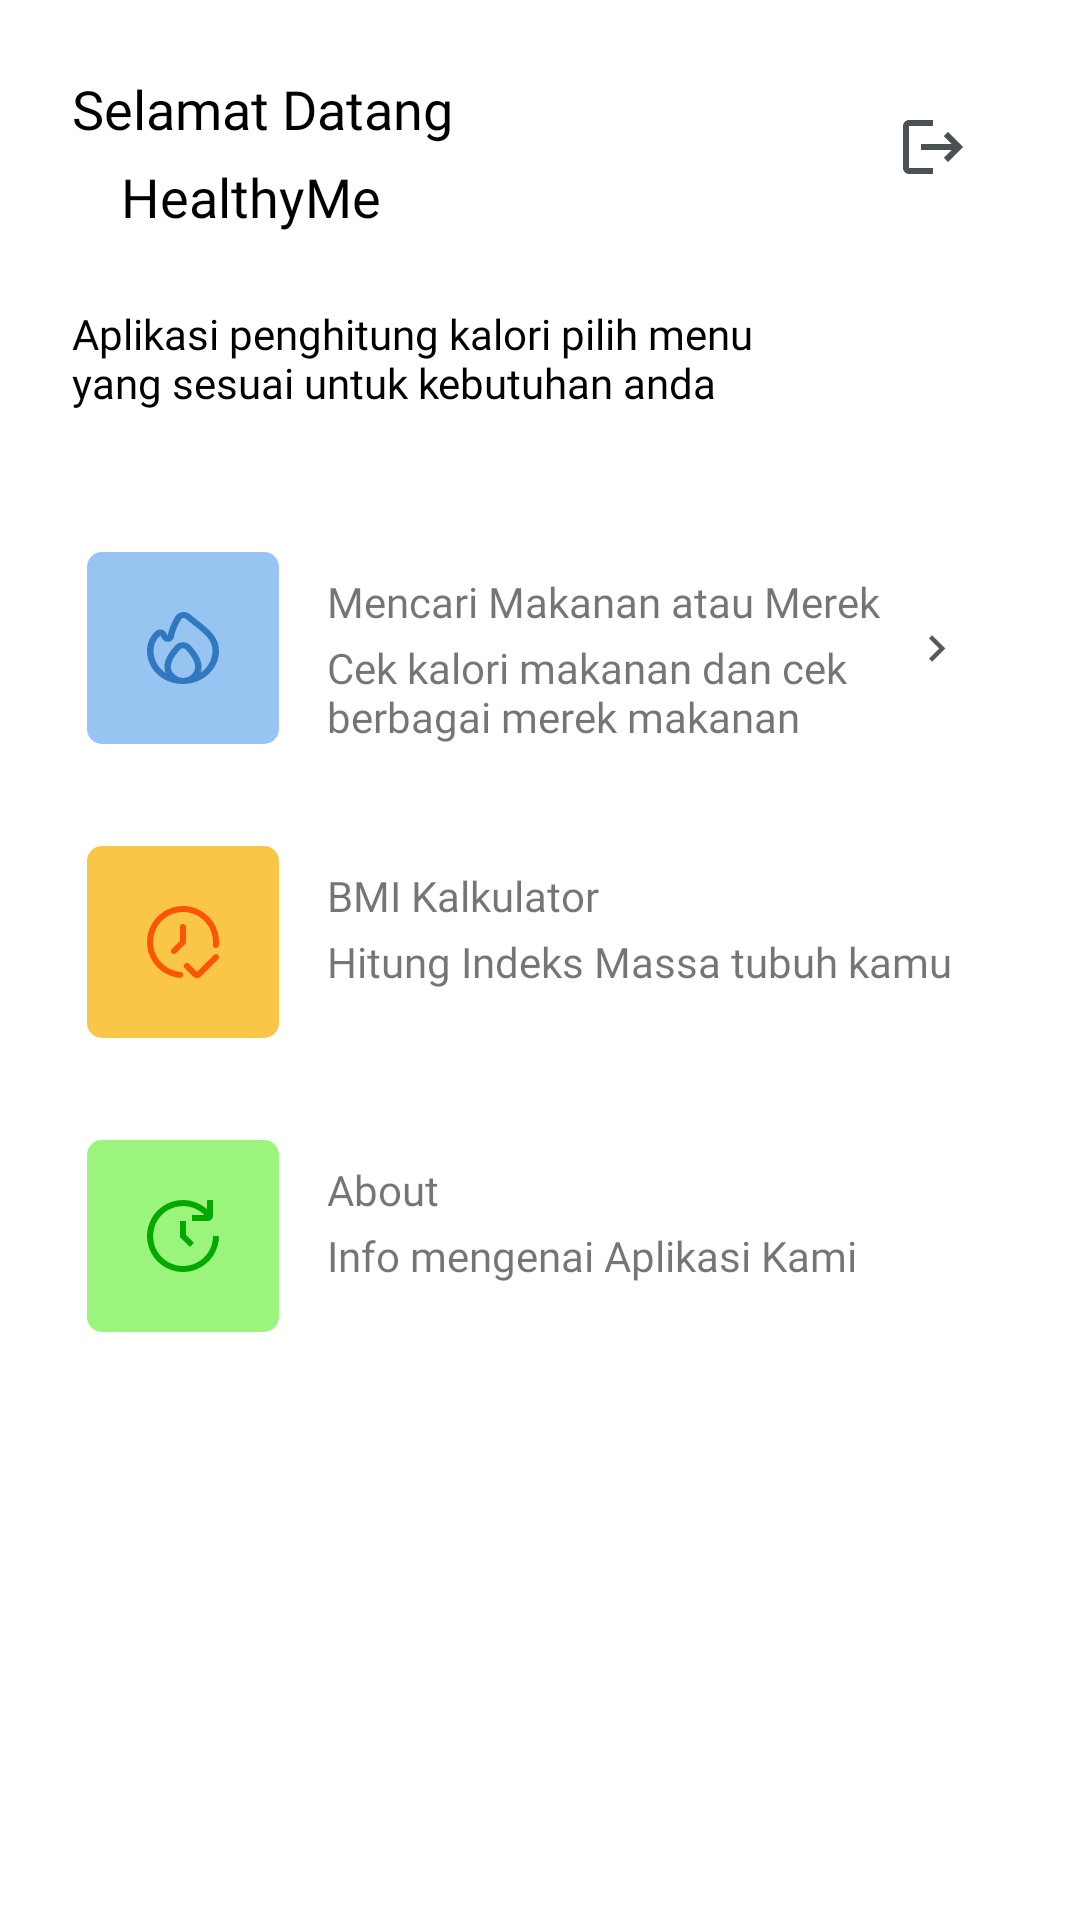

Write the Android layout XML for this screen, with the resource values it uses.
<!-- AndroidManifest.xml: application theme Theme.HealthyMe -->
<!-- res/layout/activity_main.xml -->
<?xml version="1.0" encoding="utf-8"?>
<androidx.constraintlayout.widget.ConstraintLayout xmlns:android="http://schemas.android.com/apk/res/android"
    xmlns:app="http://schemas.android.com/apk/res-auto"
    xmlns:tools="http://schemas.android.com/tools"
    android:layout_width="match_parent"
    android:layout_height="match_parent"
    tools:context=".ui.activity.ActivityMain">

    <ImageButton
        android:id="@+id/btn_logout"
        android:layout_width="50dp"
        android:layout_height="50dp"
        android:layout_marginTop="24dp"
        android:layout_marginEnd="24dp"
        android:background="@color/white"
        android:contentDescription="@string/imageuser"
        app:layout_constraintEnd_toEndOf="parent"
        app:layout_constraintTop_toTopOf="parent"
        android:src="@drawable/baseline_logout_24" />

    <TextView
        android:id="@+id/apk"
        android:layout_width="wrap_content"
        android:layout_height="wrap_content"
        android:layout_marginTop="5dp"
        android:layout_marginEnd="24dp"
        android:fontFamily="@font/encodesans_bold"
        android:text="@string/healthyme"
        android:textColor="@color/black"
        android:textSize="18sp"
        app:layout_constraintEnd_toEndOf="@+id/welcome"
        app:layout_constraintTop_toBottomOf="@+id/welcome" />

    <TextView
        android:id="@+id/welcome"
        android:layout_width="wrap_content"
        android:layout_height="wrap_content"
        android:layout_marginStart="24dp"
        android:fontFamily="@font/droid_sans"
        android:text="@string/selamat_datang"
        android:textColor="@color/black"
        android:textSize="18sp"
        app:layout_constraintStart_toStartOf="parent"
        app:layout_constraintTop_toTopOf="@+id/btn_logout" />

    <TextView
        android:id="@+id/textView2"
        android:layout_width="wrap_content"
        android:layout_height="wrap_content"
        android:layout_marginStart="24dp"
        android:layout_marginTop="24dp"
        android:fontFamily="@font/droid_sans"
        android:text="@string/apk_hitung"
        android:textColor="@color/black"
        app:layout_constraintStart_toStartOf="parent"
        app:layout_constraintTop_toBottomOf="@+id/apk" />

    <LinearLayout
        android:id="@+id/linearLayout"
        android:layout_width="match_parent"
        android:layout_height="wrap_content"
        android:layout_marginStart="24dp"
        android:layout_marginTop="42dp"
        android:layout_marginEnd="24dp"
        android:orientation="horizontal"
        app:layout_constraintEnd_toEndOf="parent"
        app:layout_constraintStart_toStartOf="parent"
        app:layout_constraintTop_toBottomOf="@+id/textView2">

        <ImageView
            android:layout_width="wrap_content"
            android:layout_height="74dp"
            android:layout_marginStart="5dp"
            android:src="@drawable/gambar1" />

        <LinearLayout
            android:layout_width="wrap_content"
            android:layout_height="wrap_content"
            android:layout_marginStart="16dp"
            android:orientation="vertical">

            <TextView
                android:layout_width="wrap_content"
                android:layout_height="wrap_content"
                android:layout_marginTop="12dp"
                android:fontFamily="@font/encodesans_bold"
                android:text="@string/desk_makan" />

            <TextView
                android:layout_width="match_parent"
                android:layout_height="wrap_content"
                android:layout_marginTop="3dp"
                android:fontFamily="@font/droid_sans"
                android:text="@string/desk_kalori" />
        </LinearLayout>

        <ImageView
            android:layout_width="match_parent"
            android:layout_height="match_parent"
            android:layout_marginStart="10dp"
            android:layout_marginEnd="15dp"
            android:src="@drawable/baseline_keyboard_arrow_right_24" />
    </LinearLayout>

    <LinearLayout
        android:id="@+id/linearLayout2"
        android:layout_width="match_parent"
        android:layout_height="wrap_content"
        android:layout_marginStart="24dp"
        android:layout_marginTop="24dp"
        android:layout_marginEnd="24dp"
        android:orientation="horizontal"
        app:layout_constraintEnd_toEndOf="parent"
        app:layout_constraintStart_toStartOf="parent"
        app:layout_constraintTop_toBottomOf="@+id/linearLayout">

        <ImageView
            android:layout_width="wrap_content"
            android:layout_height="74dp"
            android:layout_marginStart="5dp"
            android:src="@drawable/gambar2" />

        <LinearLayout
            android:layout_width="wrap_content"
            android:layout_height="wrap_content"
            android:layout_marginStart="16dp"
            android:orientation="vertical">

            <TextView
                android:layout_width="wrap_content"
                android:layout_height="wrap_content"
                android:layout_marginTop="12dp"
                android:fontFamily="@font/encodesans_bold"
                android:text="@string/bmi_kalkulator" />

            <TextView
                android:layout_width="wrap_content"
                android:layout_height="wrap_content"
                android:layout_marginTop="3dp"
                android:fontFamily="@font/droid_sans"
                android:text="@string/hitung_indeks" />
        </LinearLayout>
        <ImageView
            android:layout_width="match_parent"
            android:layout_height="match_parent"
            android:layout_marginStart="10dp"
            android:layout_marginEnd="15dp"
            android:src="@drawable/baseline_keyboard_arrow_right_24" />

    </LinearLayout>

    <LinearLayout
        android:id="@+id/linearLayout3"
        android:layout_width="match_parent"
        android:layout_height="wrap_content"
        android:layout_marginStart="24dp"
        android:layout_marginTop="24dp"
        android:layout_marginEnd="24dp"
        android:orientation="horizontal"
        app:layout_constraintEnd_toEndOf="parent"
        app:layout_constraintStart_toStartOf="parent"
        app:layout_constraintTop_toBottomOf="@+id/linearLayout2">

        <ImageView
            android:layout_width="wrap_content"
            android:layout_height="74dp"
            android:layout_marginStart="5dp"
            android:src="@drawable/gambar3" />

        <LinearLayout
            android:layout_width="wrap_content"
            android:layout_height="wrap_content"
            android:layout_marginStart="16dp"
            android:orientation="vertical">

            <TextView
                android:layout_width="wrap_content"
                android:layout_height="wrap_content"
                android:layout_marginTop="12dp"
                android:fontFamily="@font/encodesans_bold"
                android:text="@string/about" />

            <TextView
                android:layout_width="212dp"
                android:layout_height="wrap_content"
                android:layout_marginTop="3dp"
                android:fontFamily="@font/droid_sans"
                android:text="@string/info" />
        </LinearLayout>
        <ImageView
            android:layout_width="match_parent"
            android:layout_height="match_parent"
            android:layout_marginStart="10dp"
            android:layout_marginEnd="15dp"
            android:src="@drawable/baseline_keyboard_arrow_right_24" />

    </LinearLayout>
</androidx.constraintlayout.widget.ConstraintLayout>
<!-- resources referenced by this layout -->
<resources>
  <color name="black">#FF000000</color>
  <color name="white">#FFFFFFFF</color>
  <!-- drawable baseline_keyboard_arrow_right_24 (drawable) -->
  <vector android:height="24dp" android:tint="#595959"
      android:viewportHeight="24" android:viewportWidth="24"
      android:width="24dp" xmlns:android="http://schemas.android.com/apk/res/android">
      <path android:fillColor="@android:color/white" android:pathData="M8.59,16.59L13.17,12 8.59,7.41 10,6l6,6 -6,6 -1.41,-1.41z"/>
  </vector>
  <!-- drawable baseline_logout_24 (drawable) -->
  <vector android:autoMirrored="true" android:height="24dp"
      android:tint="#4B5055" android:viewportHeight="24"
      android:viewportWidth="24" android:width="24dp" xmlns:android="http://schemas.android.com/apk/res/android">
      <path android:fillColor="@android:color/white" android:pathData="M17,7l-1.41,1.41L18.17,11H8v2h10.17l-2.58,2.58L17,17l5,-5zM4,5h8V3H4c-1.1,0 -2,0.9 -2,2v14c0,1.1 0.9,2 2,2h8v-2H4V5z"/>
  </vector>
  <!-- drawable gambar1: vector/xml drawable (drawable, 2080 chars, omitted) -->
  <!-- drawable gambar2: vector/xml drawable (drawable, 2982 chars, omitted) -->
  <!-- drawable gambar3 (drawable) -->
  <vector xmlns:android="http://schemas.android.com/apk/res/android"
      android:width="64dp"
      android:height="64dp"
      android:viewportWidth="64"
      android:viewportHeight="64">
    <path
        android:pathData="M5,0L59,0A5,5 0,0 1,64 5L64,59A5,5 0,0 1,59 64L5,64A5,5 0,0 1,0 59L0,5A5,5 0,0 1,5 0z"
        android:fillColor="#9BF57C"/>
    <group>
      <clip-path
          android:pathData="M20,20h24v24h-24z"/>
      <path
          android:pathData="M32,20C34.954,20.009 37.802,21.104 40,23.078V20H42V25.143C42,25.635 41.804,26.107 41.456,26.455C41.107,26.804 40.635,27 40.143,27H35V25H39.121C37.496,23.354 35.349,22.323 33.048,22.083C30.747,21.844 28.434,22.411 26.505,23.688C24.576,24.964 23.149,26.871 22.47,29.083C21.791,31.294 21.901,33.673 22.781,35.813C23.66,37.952 25.256,39.72 27.295,40.813C29.333,41.907 31.689,42.259 33.958,41.809C36.227,41.359 38.27,40.134 39.736,38.345C41.203,36.556 42.003,34.313 42,32H44C44,34.373 43.296,36.694 41.978,38.667C40.659,40.64 38.785,42.178 36.592,43.087C34.4,43.995 31.987,44.232 29.659,43.769C27.331,43.306 25.193,42.164 23.515,40.485C21.837,38.807 20.694,36.669 20.231,34.341C19.768,32.013 20.005,29.601 20.913,27.408C21.822,25.215 23.36,23.341 25.333,22.022C27.307,20.704 29.627,20 32,20V20Z"
          android:fillColor="#03A900"/>
      <path
          android:pathData="M31,26.999V32.413L34.293,35.706L35.707,34.292L33,31.585V26.999H31Z"
          android:fillColor="#03A900"/>
    </group>
  </vector>
  <string name="about">About</string>
  <string name="apk_hitung">Aplikasi penghitung kalori pilih menu\nyang sesuai untuk kebutuhan anda</string>
  <string name="bmi_kalkulator">BMI Kalkulator</string>
  <string name="desk_kalori">Cek kalori makanan dan cek berbagai merek makanan</string>
  <string name="desk_makan">Mencari Makanan atau Merek</string>
  <string name="healthyme">HealthyMe</string>
  <string name="hitung_indeks">Hitung Indeks Massa tubuh kamu</string>
  <string name="imageuser">imageUser</string>
  <string name="info">Info mengenai Aplikasi Kami       </string>
  <string name="selamat_datang">Selamat Datang</string>
  <style name="Theme.HealthyMe" parent="Theme.MaterialComponents.Light.NoActionBar">
          
          <item name="colorPrimary">@color/primary_blue</item>
          <item name="colorOnPrimary">@color/white</item>
          
          
      </style>
  <color name="primary_blue">#479BE5</color>
</resources>
